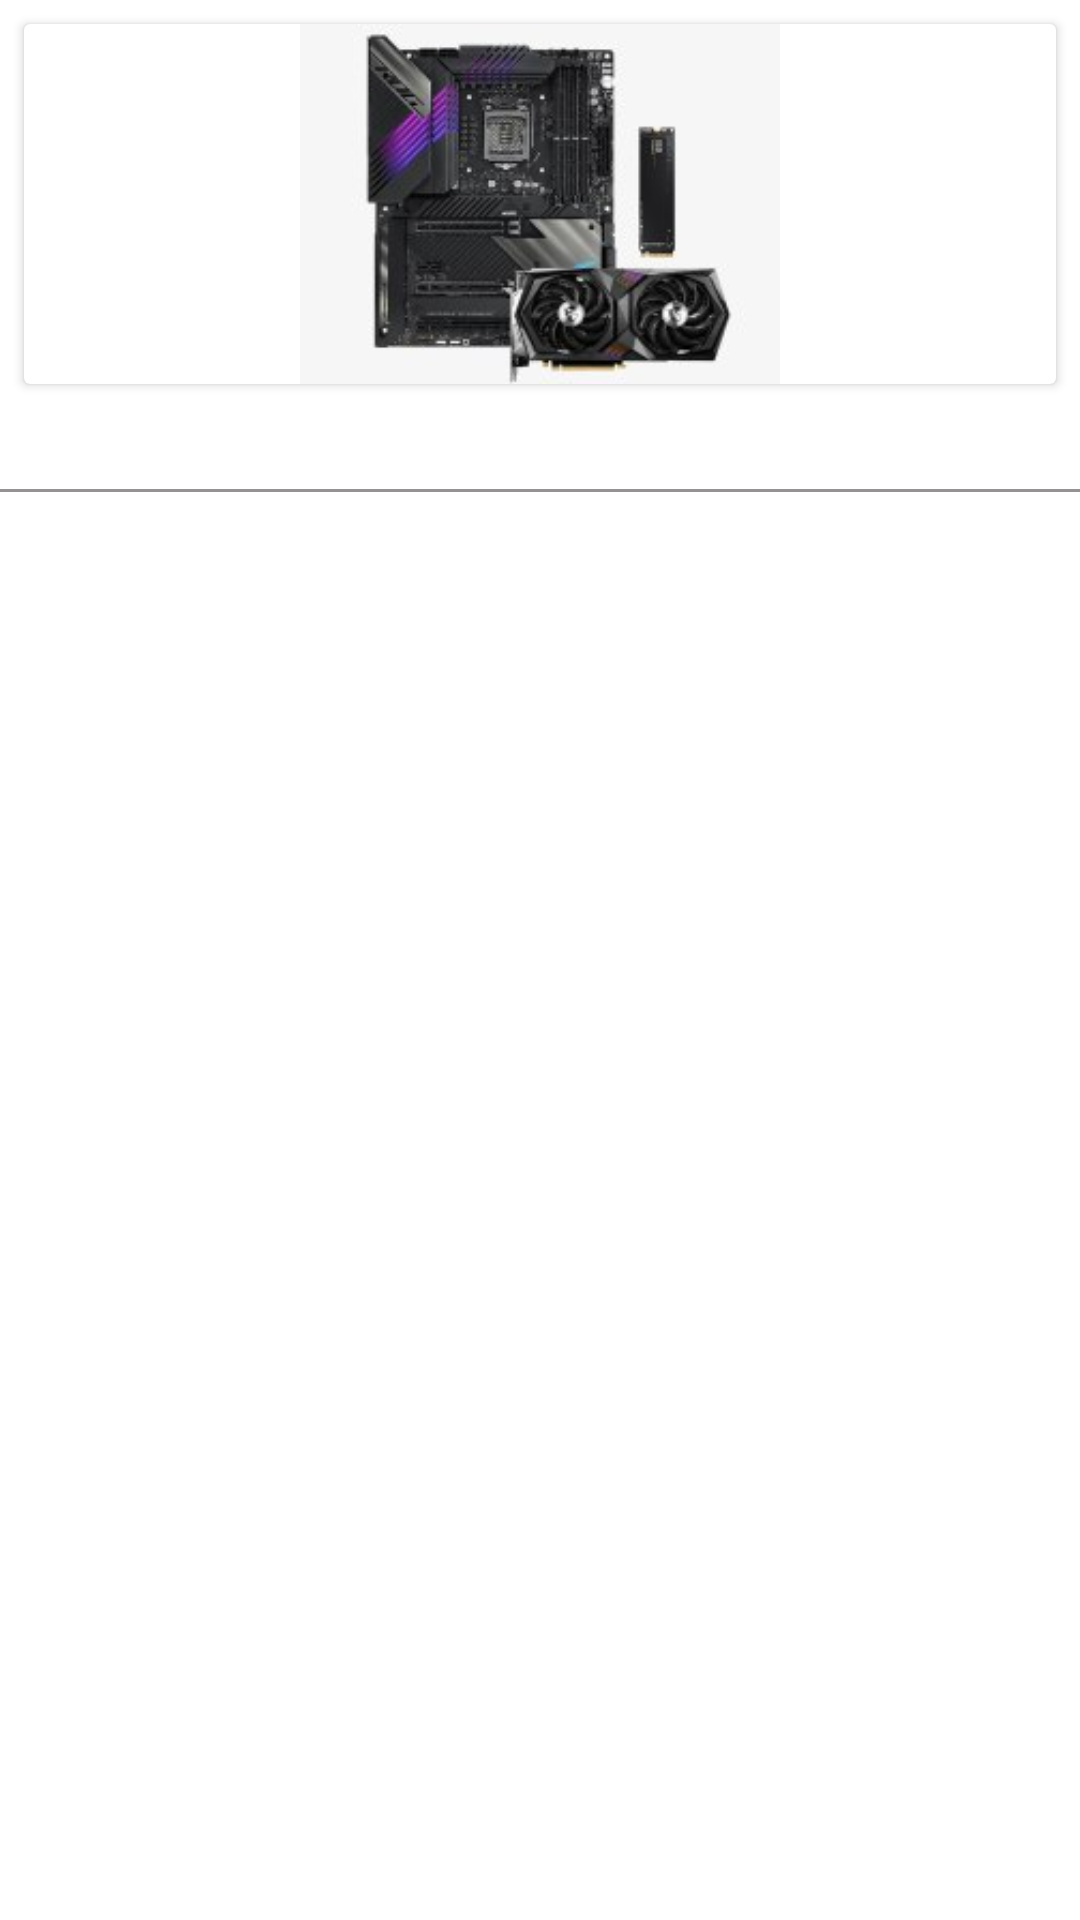

Android layout source for this screen:
<!-- AndroidManifest.xml: application theme Theme.DiplomApplication -->
<!-- res/layout/category_item.xml -->
<?xml version="1.0" encoding="utf-8"?>
<androidx.constraintlayout.widget.ConstraintLayout xmlns:android="http://schemas.android.com/apk/res/android"
    xmlns:app="http://schemas.android.com/apk/res-auto"
    xmlns:tools="http://schemas.android.com/tools"
    android:id="@+id/categoryItemContainer"
    android:layout_width="match_parent"
    android:layout_height="wrap_content"
    android:background="@android:color/transparent"
    tools:background="@color/background_dark">

    <androidx.cardview.widget.CardView
        android:id="@+id/cardView2"
        android:layout_width="0dp"
        android:layout_height="120dp"
        android:layout_marginStart="8dp"
        android:layout_marginTop="8dp"
        android:layout_marginEnd="8dp"
        app:layout_constraintEnd_toEndOf="parent"
        app:layout_constraintStart_toStartOf="parent"
        app:layout_constraintTop_toTopOf="parent">

        <ImageView
            android:id="@+id/categoryItemImage"
            android:layout_width="match_parent"
            android:layout_height="match_parent"
            android:layout_gravity="center"
            android:scaleType="fitCenter"
            app:srcCompat="@drawable/test" />
    </androidx.cardview.widget.CardView>

    <com.google.android.material.divider.MaterialDivider
        android:id="@+id/materialDivider3"
        android:layout_width="match_parent"
        android:layout_height="wrap_content"
        android:layout_marginTop="8dp"
        android:background="@color/gray_light"
        app:layout_constraintEnd_toEndOf="parent"
        app:layout_constraintStart_toStartOf="parent"
        app:layout_constraintTop_toBottomOf="@+id/categoryItemTitle" />

    <TextView
        android:id="@+id/categoryItemTitle"
        android:layout_width="0dp"
        android:layout_height="wrap_content"
        android:layout_marginTop="8dp"
        android:gravity="center"
        android:text="TextView"
        android:textColor="@color/white"
        app:layout_constraintEnd_toEndOf="parent"
        app:layout_constraintStart_toStartOf="parent"
        app:layout_constraintTop_toBottomOf="@+id/cardView2" />
</androidx.constraintlayout.widget.ConstraintLayout>
<!-- resources referenced by this layout -->
<resources>
  <color name="background_dark">#FF211f20</color>
  <color name="gray_light">#FFa8a6a7</color>
  <color name="white">#FFFFFFFF</color>
  <!-- drawable test: jpg bitmap (drawable, 9693 bytes) -->
  <style name="Theme.DiplomApplication" parent="Basic">
  
      </style>
  <style name="Basic" parent="Theme.MaterialComponents.DayNight.DarkActionBar">
          
          <item name="colorPrimary">@color/background_dark</item>
          <item name="colorPrimaryVariant">@color/accent_dark</item>
          <item name="colorOnPrimary">@color/white</item>
          
          <item name="colorSecondary">@color/teal_200</item>
          <item name="colorSecondaryVariant">@color/teal_700</item>
          <item name="colorOnSecondary">@color/black</item>
          
          <item name="android:statusBarColor">@color/background_dark</item>
  
          
          <item name="materialButtonStyle">@style/BasicButton</item>
      </style>
  <color name="accent_dark">#387A40</color>
  <color name="teal_200">#FF03DAC5</color>
  <color name="teal_700">#FF018786</color>
  <color name="black">#FF000000</color>
  <style name="BasicButton" parent="Widget.MaterialComponents.Button">
          <item name="android:backgroundTint">@color/background_light</item>
          <item name="android:textColor">@color/white</item>
      </style>
  <color name="background_light">#FF2c2a2b</color>
</resources>
